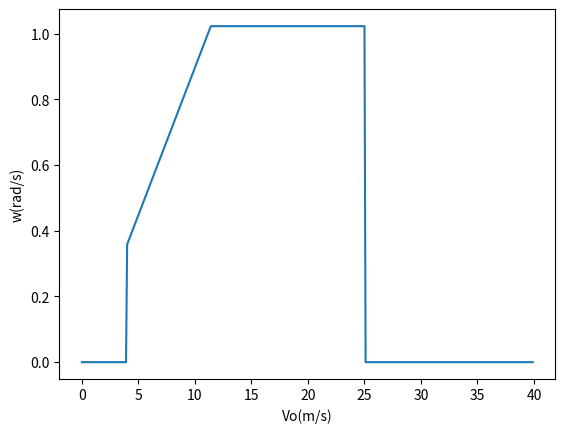

Write the Python code that produced this figure.
import math as m
import numpy as np
import matplotlib.pyplot as plt

Cp_max = 0.469
rou = 1.225
R = 89.17
area = m.pi*R**2
P = 10.64e6
TSR = 8
cut_in = 4
cut_out = 25

Vo_rat = (P/(0.5*Cp_max*rou*area))**(1/3)
w_max = TSR*Vo_rat/R

print('Rated wind speed:', round(Vo_rat,3), '\nRotational speed:',round(w_max,3))

Vo = np.arange(0,40,0.1)
w = TSR*Vo/R

for i in range(len(Vo)):
    if Vo[i] > cut_out:
        w[i] = 0
    elif Vo[i] > Vo_rat:
        w[i] = w_max
    elif Vo[i] < cut_in:
        w[i] = 0

plt.plot(Vo, w)
plt.xlabel('Vo(m/s)')
plt.ylabel('w(rad/s)')
plt.show()